Run: headless pygame with SDL's dummy video driver; simulated clock (each Clock.tick advances the game by its frame time, no real sleeping); random seed 0; keys injected as events and as key.get_pressed() state; mouse plan: one left click at the window centre at the start of phase 2, then a move to the lower-right quarter at the start of phase 3.
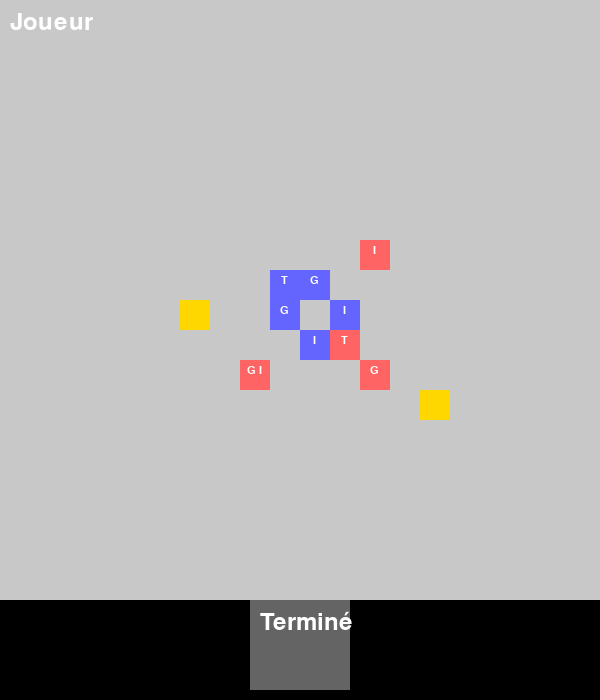
Frame 1 of 4 · flips 1–60 · no input
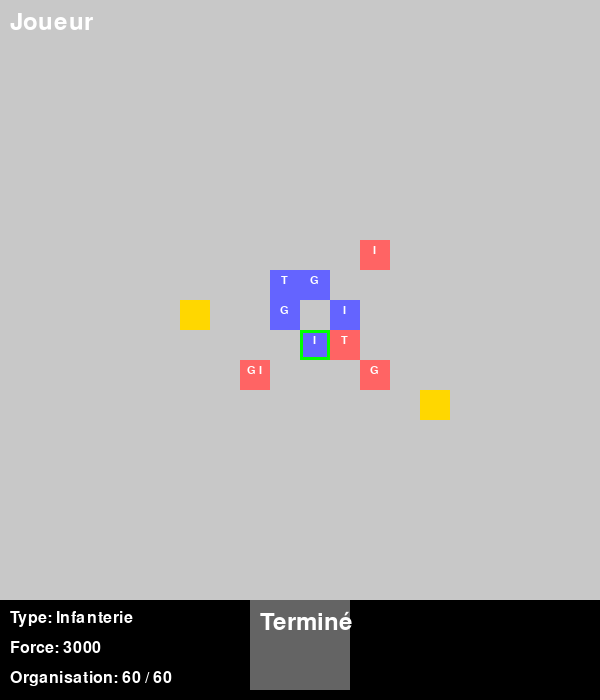
Frame 2 of 4 · flips 61–180 · clicked the window centre · tapped SPACE, RETURN · held RIGHT (→), D
Frame 3 of 4 · flips 181–300 · moved the mouse to the lower-right quarter · held DOWN (↓), S · screen unchanged from frame 2, image omitted
Frame 4 of 4 · flips 301–420 · held LEFT (←), A, UP (↑), W · screen unchanged from frame 3, image omitted

The pygame program that drew these frames:

import pygame
import random

# Initialisation de pygame
pygame.init()

# Dimensions de la fenêtre et de la carte
tile_size = 30
size = 20
width, height = size * tile_size, size * tile_size
interface_height = 100  # Hauteur supplémentaire pour l'interface

# Couleurs
PASSABLE_COLOR = (200, 200, 200)        # Gris clair pour les cases passables
PLAYER_COLOR = (0, 0, 255)              # Bleu pour le joueur
PLAYER_COLOR_LIGHT = (100, 100, 255)    # Bleu clair pour le joueur capable de bouger
ENEMY_COLOR = (255, 0, 0)               # Rouge pour les ennemis
ENEMY_COLOR_LIGHT = (255, 100, 100)     # Rouge clair pour les ennemis capables de bouger
SELECTED_COLOR = (0, 255, 0)            # Vert pour la sélection
OBJECTIVE_MAJOR_COLOR = (255, 255, 0)   # Jaune pour objectif majeur
OBJECTIVE_MINOR_COLOR = (255, 215, 0)   # Doré pour objectif mineur

# Classes pour les unités
class Unit:
    def __init__(self, x, y, color, attributes, symbol):
        self.x = x
        self.y = y
        self.color = color
        self.attributes = attributes
        self.organization = attributes['ORGA_MAX']
        self.selected = False
        self.symbol = symbol
        self.speed = attributes['SPEED']
        self.moved = False  # Indicateur de mouvement pour le tour

    def draw(self, screen, units):
        #affichage du carré
        rect = pygame.Rect(self.x * tile_size, self.y * tile_size, tile_size, tile_size)
        if not self.moved:
            color = PLAYER_COLOR_LIGHT if self.color == PLAYER_COLOR else ENEMY_COLOR_LIGHT
        else:
            color = self.color
        pygame.draw.rect(screen, color, rect)
        
        #affichage du rectangle de selection       
        if self.selected:
            pygame.draw.rect(screen, SELECTED_COLOR, rect, 3)

        #Affichage du/des symboles de type d'unité
        font = pygame.font.SysFont(None, 16) 
        symbols = self.get_symbols_on_same_tile(units)
        combined_text = font.render(symbols, True, (255, 255, 255))
        text_width = combined_text.get_width()
        text_x = self.x * tile_size + (tile_size - text_width) // 2
        screen.blit(combined_text, (text_x, self.y * tile_size + 5))
        

    def can_move(self, x, y, game_map, units):
        if 0 <= x < size and 0 <= y < size:
            if abs(self.x - x) <= self.speed and abs(self.y - y) <= self.speed:
                return True
        return False

    def move(self, x, y):
        self.x = x
        self.y = y
        self.moved = True  # Marquer l'unité comme ayant bougé

    def attack(self, target_unit, game_map, units):
        if self.can_move(target_unit.x,target_unit.y,game_map,units) is True:
            print(self,  target_unit)
            
            target_initial_x, target_initial_y = target_unit.x, target_unit.y
            
            dx = target_initial_x - self.x
            dy = target_initial_y - self.y
            new_x, new_y = target_initial_x + dx, target_initial_y + dy
            print(new_x, new_y)
            
            if 0 <= new_x < size and 0 <= new_y < size :
                target_unit.move(new_x, new_y)


    def get_symbols_on_same_tile(self, units):
        symbols = [u.symbol for u in units if u.x == self.x and u.y == self.y]
        return ' '.join(symbols)

class Garrison(Unit):
    def __init__(self, x, y, color):
        attributes = {
            'NAME':"Garnison",
            'STRENGTH_MAX': 1000,
            'ORGA_MAX': 40,
            'DAILY_ORGA': 0.6,
            'RANGE': 1,
            'ATTACK': 20,
            'RESISTANCE': 30,
            'SPEED': 1
        }
        symbol = "G"
        super().__init__(x, y, color, attributes, symbol)

class Infantry(Unit):
    def __init__(self, x, y, color):
        attributes = {
            'NAME':"Infanterie",
            'STRENGTH_MAX': 3000,
            'ORGA_MAX': 60,
            'DAILY_ORGA': 1,
            'RANGE': 1,
            'ATTACK': 50,
            'RESISTANCE': 100,
            'SPEED': 1
        }
        symbol = "I"
        super().__init__(x, y, color, attributes, symbol)

class Tank(Unit):
    def __init__(self, x, y, color):
        attributes = {
            'NAME':"Tanks",
            'STRENGTH_MAX': 500,
            'ORGA_MAX': 50,
            'DAILY_ORGA': 0.6,
            'RANGE': 3,
            'ATTACK': 300,
            'RESISTANCE': 300,
            'SPEED': 2
        }
        symbol = "T"
        super().__init__(x, y, color, attributes, symbol)

# Générer la carte
def generate_map(size):
    return [[1 for _ in range(size)] for _ in range(size)]

# Afficher la carte
def draw_map(screen, game_map, tile_size):
    for y in range(len(game_map)):
        for x in range(len(game_map[y])):
            color = PASSABLE_COLOR
            pygame.draw.rect(screen, color, (x * tile_size, y * tile_size, tile_size, tile_size))

# Générer des unités sur des cases passables uniquement
def generate_units(game_map, player_color, enemy_color):
    units = []
    center_x, center_y = size // 2, size // 2
    player_positions = [(center_x - 1, center_y), (center_x, center_y - 1), (center_x + 1, center_y), (center_x, center_y + 1), (center_x - 1, center_y - 1)]
    enemy_positions = [(center_x - 2, center_y + 2), (center_x + 2, center_y + 2), (center_x + 2, center_y - 2), (center_x - 2, center_y + 2), (center_x + 1, center_y + 1)]

    player_units = [Garrison(*player_positions[0], player_color), Garrison(*player_positions[1], player_color), Infantry(*player_positions[2], player_color), Infantry(*player_positions[3], player_color), Tank(*player_positions[4], player_color)]
    enemy_units = [Garrison(*enemy_positions[0], enemy_color), Garrison(*enemy_positions[1], enemy_color), Infantry(*enemy_positions[2], enemy_color), Infantry(*enemy_positions[3], enemy_color), Tank(*enemy_positions[4], enemy_color)]
    
    units.extend(player_units)
    units.extend(enemy_units)
    
    return units

# Ajouter des objectifs à la carte
def add_objectives(game_map):
    objectives = []
    center_x, center_y = size // 2, size // 2
    while True:
        x, y = random.randint(center_x - 2, center_x + 2), random.randint(center_y - 2, center_y + 2)
        if game_map[y][x] == 1 and not any(obj['x'] == x and obj['y'] == y for obj in objectives):
            objectives.append({'x': x, 'y': y, 'type': 'MAJOR'})
            break

    for _ in range(2):
        while True:
            x, y = random.randint(center_x - 4, center_x + 4), random.randint(center_y - 4, center_y + 4)
            if game_map[y][x] == 1 and not any(obj['x'] == x and obj['y'] == y for obj in objectives):
                objectives.append({'x': x, 'y': y, 'type': 'MINOR'})
                break

    return objectives

# Afficher les objectifs
def draw_objectives(screen, objectives, tile_size):
    for obj in objectives:
        color = OBJECTIVE_MAJOR_COLOR if obj['type'] == 'MAJOR' else OBJECTIVE_MINOR_COLOR
        pygame.draw.rect(screen, color, (obj['x'] * tile_size, obj['y'] * tile_size, tile_size, tile_size))

# Afficher le message de changement de tour
def draw_turn_indicator(screen, player_turn):
    font = pygame.font.SysFont(None, 36)
    text = "Joueur" if player_turn else "Ennemi"
    img = font.render(text, True, (255, 255, 255))
    screen.blit(img, (10, 10))

# Afficher le bouton de changement de tour
def draw_end_turn_button(screen, width, height, interface_height):
    font = pygame.font.SysFont(None, 36)
    text = font.render("Terminé", True, (255, 255, 255))
    button_rect = pygame.Rect(width // 2 - 50, height, 100, interface_height - 10)
    pygame.draw.rect(screen, (100, 100, 100), button_rect)
    screen.blit(text, (width // 2 - 50 + 10, height + 10))

# Vérifier si le bouton de changement de tour est cliqué
def end_turn_button_clicked(mouse_pos, width, height, interface_height):
    x, y = mouse_pos
    button_rect = pygame.Rect(width // 2 - 50, height, 100, interface_height - 10)
    return button_rect.collidepoint(x, y)

# Afficher les attributs de l'unité sélectionnée
def draw_unit_attributes(screen, unit, width, height, interface_height):
    if unit:
        font = pygame.font.SysFont(None, 24)
        unit_text = f"Type: {unit.attributes['NAME']}"
        strength_text = f"Force: {unit.attributes['STRENGTH_MAX']}"
        orga_text = f"Organisation: {unit.organization} / {unit.attributes['ORGA_MAX']}"
        unit_img = font.render(unit_text, True, (255, 255, 255))
        strength_img = font.render(strength_text, True, (255, 255, 255))
        orga_img = font.render(orga_text, True, (255, 255, 255))
        screen.blit(unit_img, (10, height + 10))
        screen.blit(strength_img, (10, height + 40))
        screen.blit(orga_img, (10, height + 70))

# Configuration de la fenêtre
screen = pygame.display.set_mode((width, height + interface_height))
pygame.display.set_caption("Carte de 20x20 avec unités et déplacement")

# Générer une carte de 20 par 20
game_map = generate_map(size)

# Générer les unités
units = generate_units(game_map, PLAYER_COLOR, ENEMY_COLOR)

# Ajouter des objectifs
objectives = add_objectives(game_map)

selected_unit = None
player_turn = True  # True pour le tour du joueur, False pour le tour de l'ennemi
turn_counter = 0
units_to_move = [unit for unit in units if (unit.color == PLAYER_COLOR if player_turn else unit.color == ENEMY_COLOR)]

# Boucle principale du jeu
running = True
while running:
    unit_moved = False
    for event in pygame.event.get():
        if event.type == pygame.QUIT:
            running = False
        elif event.type == pygame.MOUSEBUTTONDOWN:
            x, y = event.pos
            if end_turn_button_clicked((x, y), width, height, interface_height):
                unit_moved = True
            else:
                grid_x, grid_y = x // tile_size, y // tile_size
                if event.button == 1:  # Clic gauche pour sélectionner
                    possible_units = [u for u in units if u.x == grid_x and u.y == grid_y and not u.moved]
                    if selected_unit:
                        if possible_units:
                            current_index = possible_units.index(selected_unit)
                            selected_unit.selected = False
                            selected_unit = possible_units[(current_index + 1) % len(possible_units)]
                            selected_unit.selected = True
                    else:
                        if possible_units:
                            selected_unit = possible_units[0]
                            selected_unit.selected = True
                elif event.button == 3:  # Clic droit pour déplacer ou attaquer
                    if selected_unit:
                        target_unit = [u for u in units if u.x == grid_x and u.y == grid_y and u.color != selected_unit.color]
                        
                        for cible in target_unit:                                
                            selected_unit.attack(cible, game_map, units)
                            
                        if selected_unit.can_move(grid_x, grid_y, game_map, units):
                            selected_unit.move(grid_x, grid_y)
                            selected_unit.selected = False
                            selected_unit = None

    if unit_moved:
        for unit in units_to_move:
            unit.moved = False  # Réinitialiser l'indicateur de mouvement
        player_turn = not player_turn
        units_to_move = [unit for unit in units if (unit.color == PLAYER_COLOR if player_turn else unit.color == ENEMY_COLOR)]
        turn_counter += 1
        if turn_counter % 2 == 0:
            for unit in units:
                unit.organization = min(unit.organization + unit.attributes['DAILY_ORGA'], unit.attributes['ORGA_MAX'])
        
        pygame.display.flip()
        pygame.time.wait(2000)

    screen.fill((0, 0, 0))
    draw_map(screen, game_map, tile_size)
    draw_objectives(screen, objectives, tile_size)
    
    for unit in units:
        unit.draw(screen, units)

    draw_turn_indicator(screen, player_turn)
    draw_end_turn_button(screen, width, height, interface_height)
    draw_unit_attributes(screen, selected_unit, width, height, interface_height)
    
    pygame.display.flip()

pygame.quit()
